Photos from the image-classification dataset "cookie" in the GitHub repository tsimons89/eco_feature. Its 3 classes are: broken, crooked, good.

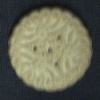
Label: good

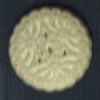
Label: good

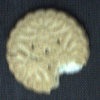
Label: broken

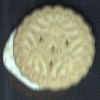
Label: crooked

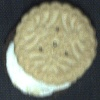
Label: crooked

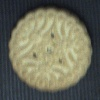
Label: good
